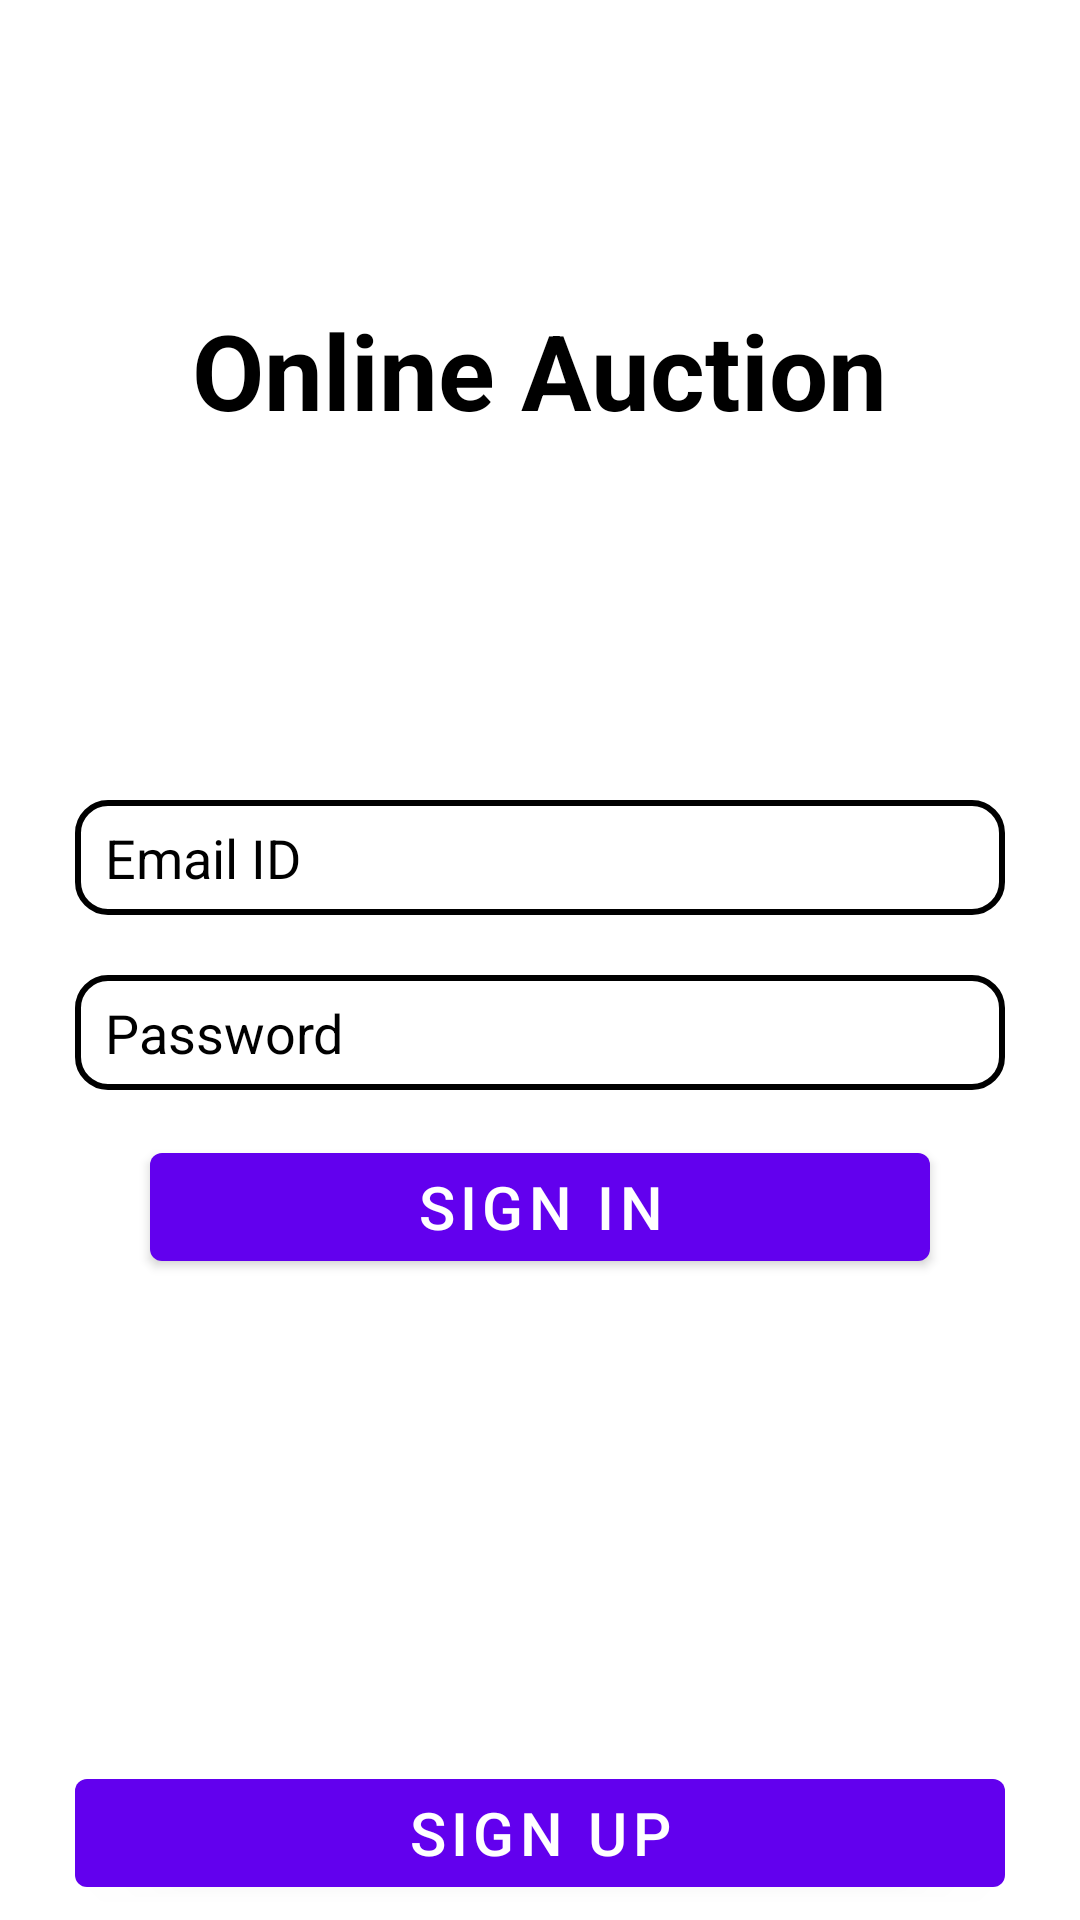

This screen was rendered from an Android layout file. Write that file and the resources it references.
<!-- AndroidManifest.xml: activity theme Theme.MaterialComponents.Light.NoActionBar -->
<!-- res/layout/activity_main.xml -->
<?xml version="1.0" encoding="utf-8"?>
<androidx.constraintlayout.widget.ConstraintLayout
    xmlns:android="http://schemas.android.com/apk/res/android"
    xmlns:app="http://schemas.android.com/apk/res-auto"
    xmlns:tools="http://schemas.android.com/tools"
    android:layout_width="match_parent"
    android:layout_height="match_parent"
    tools:context="MainActivity"
    android:forceDarkAllowed="false"
    android:background="@color/white">












    <TextView
        android:id="@+id/main_online_auction"
        android:layout_width="wrap_content"
        android:layout_height="wrap_content"
        android:text="Online Auction"
        android:textColor="@color/black"
        app:layout_constraintLeft_toLeftOf="parent"
        app:layout_constraintRight_toRightOf="parent"
        app:layout_constraintTop_toTopOf="parent"
        android:layout_marginTop="100dp"
        android:textSize="35sp"
        android:textStyle="bold"/>

    <EditText
        android:id="@+id/main_email"
        android:layout_width="match_parent"
        app:layout_constraintHeight_percent=".06"
        android:layout_height="0dp"
        android:elevation="10dp"
        android:textColorHint="@color/black"
        android:textColor="@color/black"
        android:background="@drawable/edittxt_design"
        android:hint="Email ID"
        android:paddingLeft="10dp"
        android:singleLine="true"
        android:layout_marginTop="120dp"
        android:layout_marginLeft="25dp"
        android:layout_marginRight="25dp"
        app:layout_constraintTop_toBottomOf="@+id/main_online_auction" />

    <EditText
        android:id="@+id/main_pwd"
        android:layout_width="match_parent"
        app:layout_constraintHeight_percent=".06"
        android:layout_height="0dp"
        android:elevation="10dp"
        android:background="@drawable/edittxt_design"
        android:textColorHint="@color/black"
        android:textColor="@color/black"
        android:hint="Password"
        android:paddingLeft="10dp"
        android:singleLine="true"
        android:layout_marginTop="20dp"
        android:layout_marginLeft="25dp"
        android:layout_marginRight="25dp"
        app:layout_constraintTop_toBottomOf="@+id/main_email"/>

    <Button
        android:id="@+id/main_btn"
        android:layout_width="match_parent"
        android:layout_height="wrap_content"
        android:text="Sign in"
        android:textSize="20sp"
        app:layout_constraintTop_toBottomOf="@+id/main_pwd"
        app:layout_constraintLeft_toLeftOf="parent"
        app:layout_constraintRight_toRightOf="parent"
        android:layout_marginLeft="50dp"
        android:layout_marginRight="50dp"
        android:layout_marginTop="15dp"/>


    <Button
        android:id="@+id/main_create_acc"
        android:text="Sign Up"
        android:textSize="20sp"
        android:layout_width="match_parent"
        android:layout_height="wrap_content"
        app:layout_constraintBottom_toBottomOf="parent"
        android:layout_marginBottom="5dp"
        android:layout_marginLeft="25dp"
        android:layout_marginRight="25dp"/>



</androidx.constraintlayout.widget.ConstraintLayout>
<!-- resources referenced by this layout -->
<resources>
  <!-- drawable edittxt_design (drawable) -->
  <?xml version="1.0" encoding="utf-8"?>
  <shape android:shape="rectangle"
      xmlns:android="http://schemas.android.com/apk/res/android">
  <corners
      android:radius="10dp">
  </corners>
      <stroke
          android:color="@color/black"
          android:width="2dp">
      </stroke>
  </shape>
  <!-- not gathered from this repository: default colours our renderer supplied (Android Studio template values) -->
  <color name="black">#FF000000</color>
  <color name="white">#FFFFFFFF</color>
</resources>
